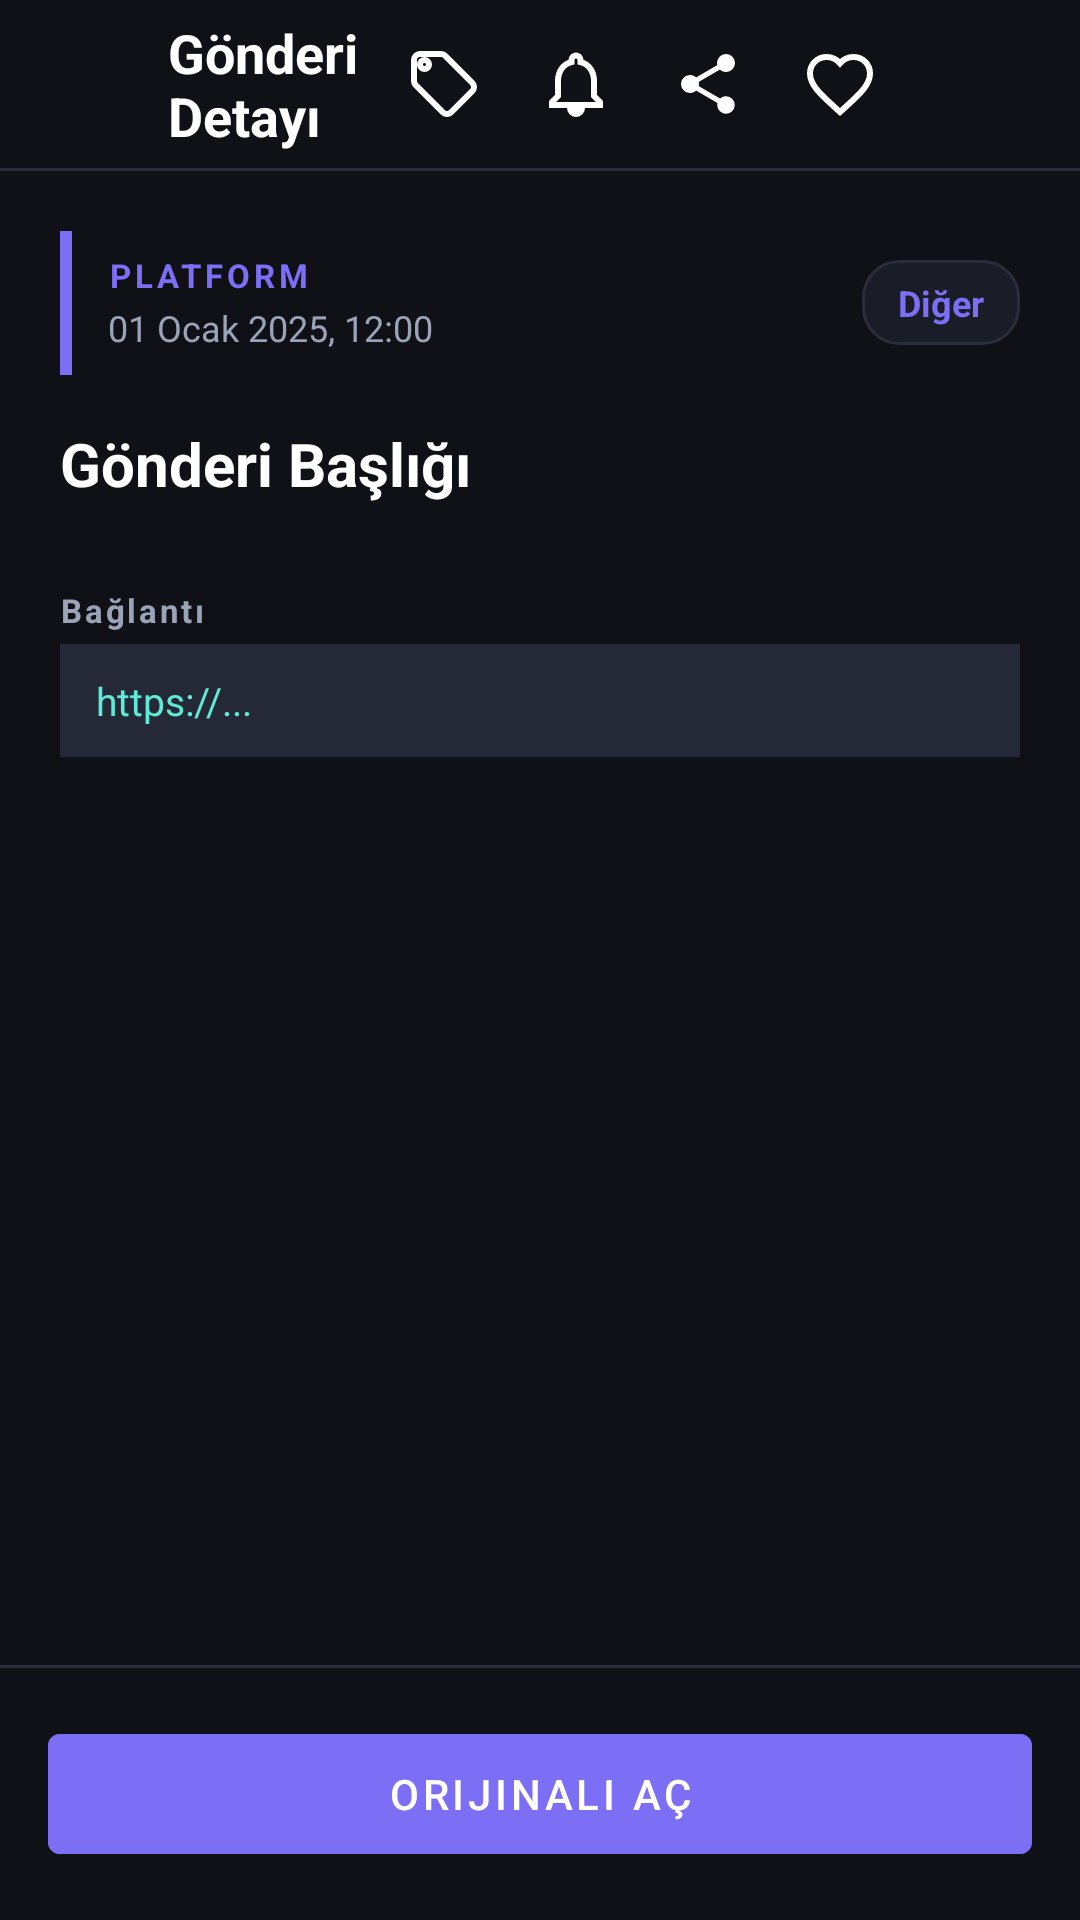

Reconstruct the res/layout file that produces this screen, plus the resources it refers to.
<!-- AndroidManifest.xml: application theme Theme.SocialArchive -->
<!-- res/layout/activity_detail.xml -->
<?xml version="1.0" encoding="utf-8"?>
<LinearLayout xmlns:android="http://schemas.android.com/apk/res/android"
    xmlns:app="http://schemas.android.com/apk/res-auto"
    android:layout_width="match_parent"
    android:layout_height="match_parent"
    android:orientation="vertical"
    android:background="@color/background">

    
    <LinearLayout
        android:layout_width="match_parent"
        android:layout_height="56dp"
        android:orientation="horizontal"
        android:gravity="center_vertical"
        android:paddingStart="8dp"
        android:paddingEnd="16dp">

        <ImageButton
            android:id="@+id/btnBack"
            android:layout_width="40dp"
            android:layout_height="40dp"
            android:background="?attr/selectableItemBackgroundBorderless"
            android:src="@drawable/ic_back"
            android:contentDescription="Geri"
            android:padding="8dp"
            app:tint="@color/text_primary" />

        <TextView
            android:layout_width="0dp"
            android:layout_height="wrap_content"
            android:layout_weight="1"
            android:text="Gönderi Detayı"
            android:textColor="@color/text_primary"
            android:textSize="18sp"
            android:textStyle="bold"
            android:layout_marginStart="8dp" />

        <ImageButton
            android:id="@+id/btnEditTags"
            android:layout_width="40dp"
            android:layout_height="40dp"
            android:background="?attr/selectableItemBackgroundBorderless"
            android:src="@drawable/ic_tag"
            android:contentDescription="Etiketler"
            android:padding="8dp"
            app:tint="@color/text_primary"
            android:layout_marginStart="4dp" />

        <ImageButton
            android:id="@+id/btnReminder"
            android:layout_width="40dp"
            android:layout_height="40dp"
            android:background="?attr/selectableItemBackgroundBorderless"
            android:src="@drawable/ic_bell"
            android:contentDescription="Hatırlatıcı"
            android:padding="8dp"
            app:tint="@color/text_primary"
            android:layout_marginStart="4dp" />

        <ImageButton
            android:id="@+id/btnShare"
            android:layout_width="40dp"
            android:layout_height="40dp"
            android:background="?attr/selectableItemBackgroundBorderless"
            android:src="@drawable/ic_share"
            android:contentDescription="Paylaş"
            android:padding="8dp"
            app:tint="@color/text_primary"
            android:layout_marginStart="4dp" />

        <ImageButton
            android:id="@+id/btnFavorite"
            android:layout_width="40dp"
            android:layout_height="40dp"
            android:background="?attr/selectableItemBackgroundBorderless"
            android:src="@drawable/ic_favorite_border"
            android:contentDescription="Favori"
            android:padding="8dp"
            app:tint="@color/text_primary"
            android:layout_marginStart="4dp" />

        <ImageButton
            android:id="@+id/btnDelete"
            android:layout_width="40dp"
            android:layout_height="40dp"
            android:background="?attr/selectableItemBackgroundBorderless"
            android:src="@drawable/ic_delete"
            android:contentDescription="Sil"
            android:padding="8dp"
            app:tint="@color/colorError"
            android:layout_marginStart="4dp" />
    </LinearLayout>

    <View android:layout_width="match_parent" android:layout_height="1dp" android:background="@color/divider" />

    <ScrollView
        android:layout_width="match_parent"
        android:layout_height="0dp"
        android:layout_weight="1"
        android:fillViewport="true">

        <LinearLayout
            android:layout_width="match_parent"
            android:layout_height="wrap_content"
            android:orientation="vertical"
            android:padding="20dp">

            
            <LinearLayout
                android:layout_width="match_parent"
                android:layout_height="wrap_content"
                android:orientation="horizontal"
                android:gravity="center_vertical"
                android:layout_marginBottom="16dp">

                <View
                    android:id="@+id/viewPlatformStripe"
                    android:layout_width="4dp"
                    android:layout_height="48dp"
                    android:background="@color/primary"
                    android:layout_marginEnd="12dp" />

                <LinearLayout
                    android:layout_width="0dp"
                    android:layout_height="wrap_content"
                    android:layout_weight="1"
                    android:orientation="vertical">

                    <TextView
                        android:id="@+id/tvPlatform"
                        android:layout_width="wrap_content"
                        android:layout_height="wrap_content"
                        android:text="PLATFORM"
                        android:textColor="@color/primary"
                        android:textSize="11sp"
                        android:textStyle="bold"
                        android:letterSpacing="0.12" />

                    <TextView
                        android:id="@+id/tvDate"
                        android:layout_width="wrap_content"
                        android:layout_height="wrap_content"
                        android:text="01 Ocak 2025, 12:00"
                        android:textColor="@color/text_secondary"
                        android:textSize="12sp"
                        android:layout_marginTop="2dp" />
                </LinearLayout>

                <TextView
                    android:id="@+id/tvCategory"
                    android:layout_width="wrap_content"
                    android:layout_height="wrap_content"
                    android:text="Diğer"
                    android:textColor="@color/primary"
                    android:textSize="12sp"
                    android:textStyle="bold"
                    android:paddingStart="12dp"
                    android:paddingEnd="12dp"
                    android:paddingTop="6dp"
                    android:paddingBottom="6dp"
                    android:background="@drawable/bg_action_button"
                    android:clickable="true"
                    android:focusable="true" />
            </LinearLayout>

            
            <com.google.android.material.card.MaterialCardView
                android:id="@+id/cardThumbnail"
                android:layout_width="match_parent"
                android:layout_height="180dp"
                app:cardCornerRadius="16dp"
                app:cardElevation="0dp"
                app:strokeWidth="0dp"
                android:layout_marginBottom="16dp"
                android:visibility="gone">
                <ImageView
                    android:id="@+id/ivThumbnail"
                    android:layout_width="match_parent"
                    android:layout_height="match_parent"
                    android:scaleType="centerCrop"
                    android:contentDescription="Küçük Resim"/>
            </com.google.android.material.card.MaterialCardView>

            
            <TextView
                android:id="@+id/tvTitle"
                android:layout_width="match_parent"
                android:layout_height="wrap_content"
                android:text="Gönderi Başlığı"
                android:textColor="@color/text_primary"
                android:textSize="20sp"
                android:textStyle="bold"
                android:lineSpacingMultiplier="1.3"
                android:layout_marginBottom="12dp" />

            
            <com.google.android.material.chip.ChipGroup
                android:id="@+id/cgTags"
                android:layout_width="match_parent"
                android:layout_height="wrap_content"
                android:layout_marginBottom="16dp"
                app:chipSpacingHorizontal="8dp"
                app:chipSpacingVertical="4dp" />

            
            <TextView
                android:layout_width="wrap_content"
                android:layout_height="wrap_content"
                android:text="@string/label_url"
                android:textColor="@color/text_secondary"
                android:textSize="11sp"
                android:textStyle="bold"
                android:letterSpacing="0.08"
                android:layout_marginBottom="4dp" />

            <TextView
                android:id="@+id/tvUrl"
                android:layout_width="match_parent"
                android:layout_height="wrap_content"
                android:text="https://..."
                android:textColor="@color/secondary"
                android:textSize="13sp"
                android:maxLines="3"
                android:ellipsize="end"
                android:paddingStart="12dp"
                android:paddingEnd="12dp"
                android:paddingTop="10dp"
                android:paddingBottom="10dp"
                android:background="@color/surface_variant"
                android:layout_marginBottom="16dp" />

            
            <TextView
                android:id="@+id/labelNotes"
                android:layout_width="wrap_content"
                android:layout_height="wrap_content"
                android:text="@string/label_notes_detail"
                android:textColor="@color/text_secondary"
                android:textSize="11sp"
                android:textStyle="bold"
                android:letterSpacing="0.08"
                android:layout_marginBottom="4dp"
                android:visibility="gone" />

            <TextView
                android:id="@+id/tvNotes"
                android:layout_width="match_parent"
                android:layout_height="wrap_content"
                android:textColor="@color/text_primary"
                android:textSize="14sp"
                android:lineSpacingMultiplier="1.5"
                android:paddingStart="12dp"
                android:paddingEnd="12dp"
                android:paddingTop="10dp"
                android:paddingBottom="10dp"
                android:background="@color/surface_variant"
                android:layout_marginBottom="24dp"
                android:visibility="gone" />
        </LinearLayout>
    </ScrollView>

    
    <View android:layout_width="match_parent" android:layout_height="1dp" android:background="@color/divider" />

    <com.google.android.material.button.MaterialButton
        android:id="@+id/btnOpenUrl"
        style="@style/Widget.MaterialComponents.Button"
        android:layout_width="match_parent"
        android:layout_height="52dp"
        android:layout_margin="16dp"
        android:text="@string/btn_open_url"
        android:textColor="@color/colorOnPrimary"
        android:backgroundTint="@color/primary"
        app:icon="@drawable/ic_open_url"
        app:iconTint="@color/colorOnPrimary" />
</LinearLayout>
<!-- resources referenced by this layout -->
<resources>
  <color name="background">#0F1117</color>
  <color name="colorError">#CF6679</color>
  <color name="colorOnPrimary">#FFFFFF</color>
  <color name="divider">#2A2D3A</color>
  <color name="primary">#7C6EF5</color>
  <color name="secondary">#5EEAD4</color>
  <color name="surface_variant">#252836</color>
  <color name="text_primary">#FFFFFF</color>
  <color name="text_secondary">#9BA3B8</color>
  <!-- drawable bg_action_button (drawable) -->
  <?xml version="1.0" encoding="utf-8"?>
  <selector xmlns:android="http://schemas.android.com/apk/res/android">
      
      <item android:state_pressed="true">
          <shape android:shape="rectangle">
              <solid android:color="#252836"/>
              <stroke android:width="1dp" android:color="#44485D"/>
              <corners android:radius="12dp"/>
          </shape>
      </item>
      
      <item>
          <shape android:shape="rectangle">
              <solid android:color="#1A1D27"/>
              <stroke android:width="1dp" android:color="#2A2D3A"/>
              <corners android:radius="12dp"/>
          </shape>
      </item>
  </selector>
  <!-- drawable ic_bell (drawable) -->
  <?xml version="1.0" encoding="utf-8"?>
  <vector xmlns:android="http://schemas.android.com/apk/res/android"
      android:width="24dp"
      android:height="24dp"
      android:viewportWidth="24"
      android:viewportHeight="24">
      <path
          android:strokeColor="#FFFFFF"
          android:strokeWidth="2"
          android:fillColor="#00000000"
          android:pathData="M12,22c1.1,0 2,-0.9 2,-2h-4c0,1.1 0.9,2 2,2zM18,16v-5c0,-3.07 -1.63,-5.64 -4.5,-6.32V4c0,-0.83 -0.67,-1.5 -1.5,-1.5s-1.5,0.67 -1.5,1.5v0.68C7.64,5.36 6,7.92 6,11v5l-2,2v1h16v-1l-2,-2z" />
  </vector>
  <!-- drawable ic_favorite_border (drawable) -->
  <?xml version="1.0" encoding="utf-8"?>
  <vector xmlns:android="http://schemas.android.com/apk/res/android"
      android:width="24dp"
      android:height="24dp"
      android:viewportWidth="24"
      android:viewportHeight="24">
      <path
          android:fillColor="#00000000"
          android:strokeColor="#FFFFFF"
          android:strokeWidth="2"
          android:pathData="M12,21.35l-1.45,-1.32C5.4,15.36 2,12.28 2,8.5 2,5.42 4.42,3 7.5,3c1.74,0 3.41,0.81 4.5,2.09C13.09,3.81 14.76,3 16.5,3 19.58,3 22,5.42 22,8.5c0,3.78 -3.4,6.86 -8.55,11.54L12,21.35z" />
  </vector>
  <!-- drawable ic_tag (drawable) -->
  <?xml version="1.0" encoding="utf-8"?>
  <vector xmlns:android="http://schemas.android.com/apk/res/android"
      android:width="24dp"
      android:height="24dp"
      android:viewportWidth="24"
      android:viewportHeight="24">
      <path
          android:strokeColor="#FFFFFF"
          android:strokeWidth="2"
          android:fillColor="#00000000"
          android:pathData="M21.41,11.58l-9,-9C12.05,2.22 11.55,2 11,2H4C2.9,2 2,2.9 2,4v7c0,0.55 0.22,1.05 0.59,1.42l9,9c0.36,0.36 0.86,0.58 1.41,0.58s1.05,-0.22 1.41,-0.59l7,-7c0.37,-0.36 0.59,-0.86 0.59,-1.41s-0.23,-1.06 -0.59,-1.42z M5.5,7C4.67,7 4,6.33 4,5.5S4.67,4 5.5,4S7,4.67 7,5.5S6.33,7 5.5,7z" />
  </vector>
  <string name="btn_open_url">Orijinali Aç</string>
  <string name="label_notes_detail">Notlar</string>
  <string name="label_url">Bağlantı</string>
  <color name="colorPrimary">#7C6EF5</color>
  <color name="colorPrimaryVariant">#6356E5</color>
  <color name="colorSecondary">#5EEAD4</color>
  <color name="colorOnSecondary">#000000</color>
  <color name="colorSurface">#1A1D27</color>
  <color name="colorOnSurface">#FFFFFF</color>
  <color name="colorBackground">#0F1117</color>
  <color name="colorOnBackground">#FFFFFF</color>
</resources>
